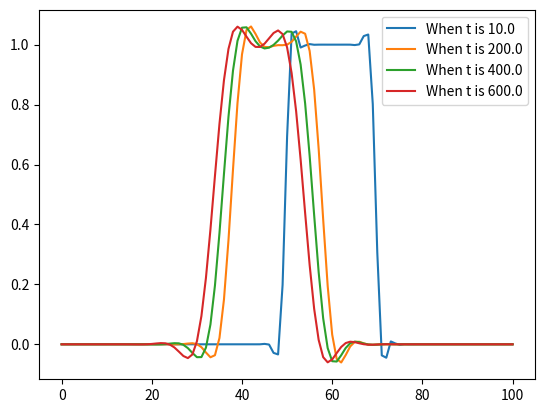

Write Python code to recreate this figure.
# -*- coding: utf-8 -*-
"""Untitled10.ipynb

Automatically generated by Colaboratory.

Original file is located at
    https://colab.research.google.com/<link-removed>
"""

import numpy as np
import matplotlib.pyplot as plt
# Initial Values
dx = 1.0
C = 0.1 
u = 1.0 
dt = 0.1
# Time span and X
x = np.arange(0, 100+dx, dx)
t = np.arange(0, 1000+dt, dt)
# Assigning f(0,x)
f = np.zeros(x.shape[0])
f[40:60] = 1

fx=np.copy(f)

g = (np.roll(fx,-1)-np.roll(fx,1))/(2*dx)

for iter in t:
    a = -2*(np.roll(fx,int(np.sign(u)),0)-fx)/((-dx*np.sign(u))**3)+(g+np.roll(g,int(np.sign(u))))/((-dx*np.sign(u))**2)
    b = -3*(fx-np.roll(fx,int(np.sign(u)),0))/((-dx*np.sign(u))**2)-(2*g+np.roll(g,int(np.sign(u))))/(-dx*np.sign(u))
    fx = a*(-C*dx)**3+b*(-C*dx)**2+g*(-C*dx)+fx
    g = 3*a*(-u*C*dx)**2+2*b*(-C*dx)+g
    if iter==10:
        plt.plot(x,fx, label= f'When t is {iter}')
        plt.legend()
    if iter==200:
        plt.plot(x,fx, label= f'When t is {iter}')
        plt.legend()
    if iter==400:
        plt.plot(x,fx, label= f'When t is {iter}')
        plt.legend()
    if iter==600:
        plt.plot(x,fx, label= f'When t is {iter}')
        plt.legend()